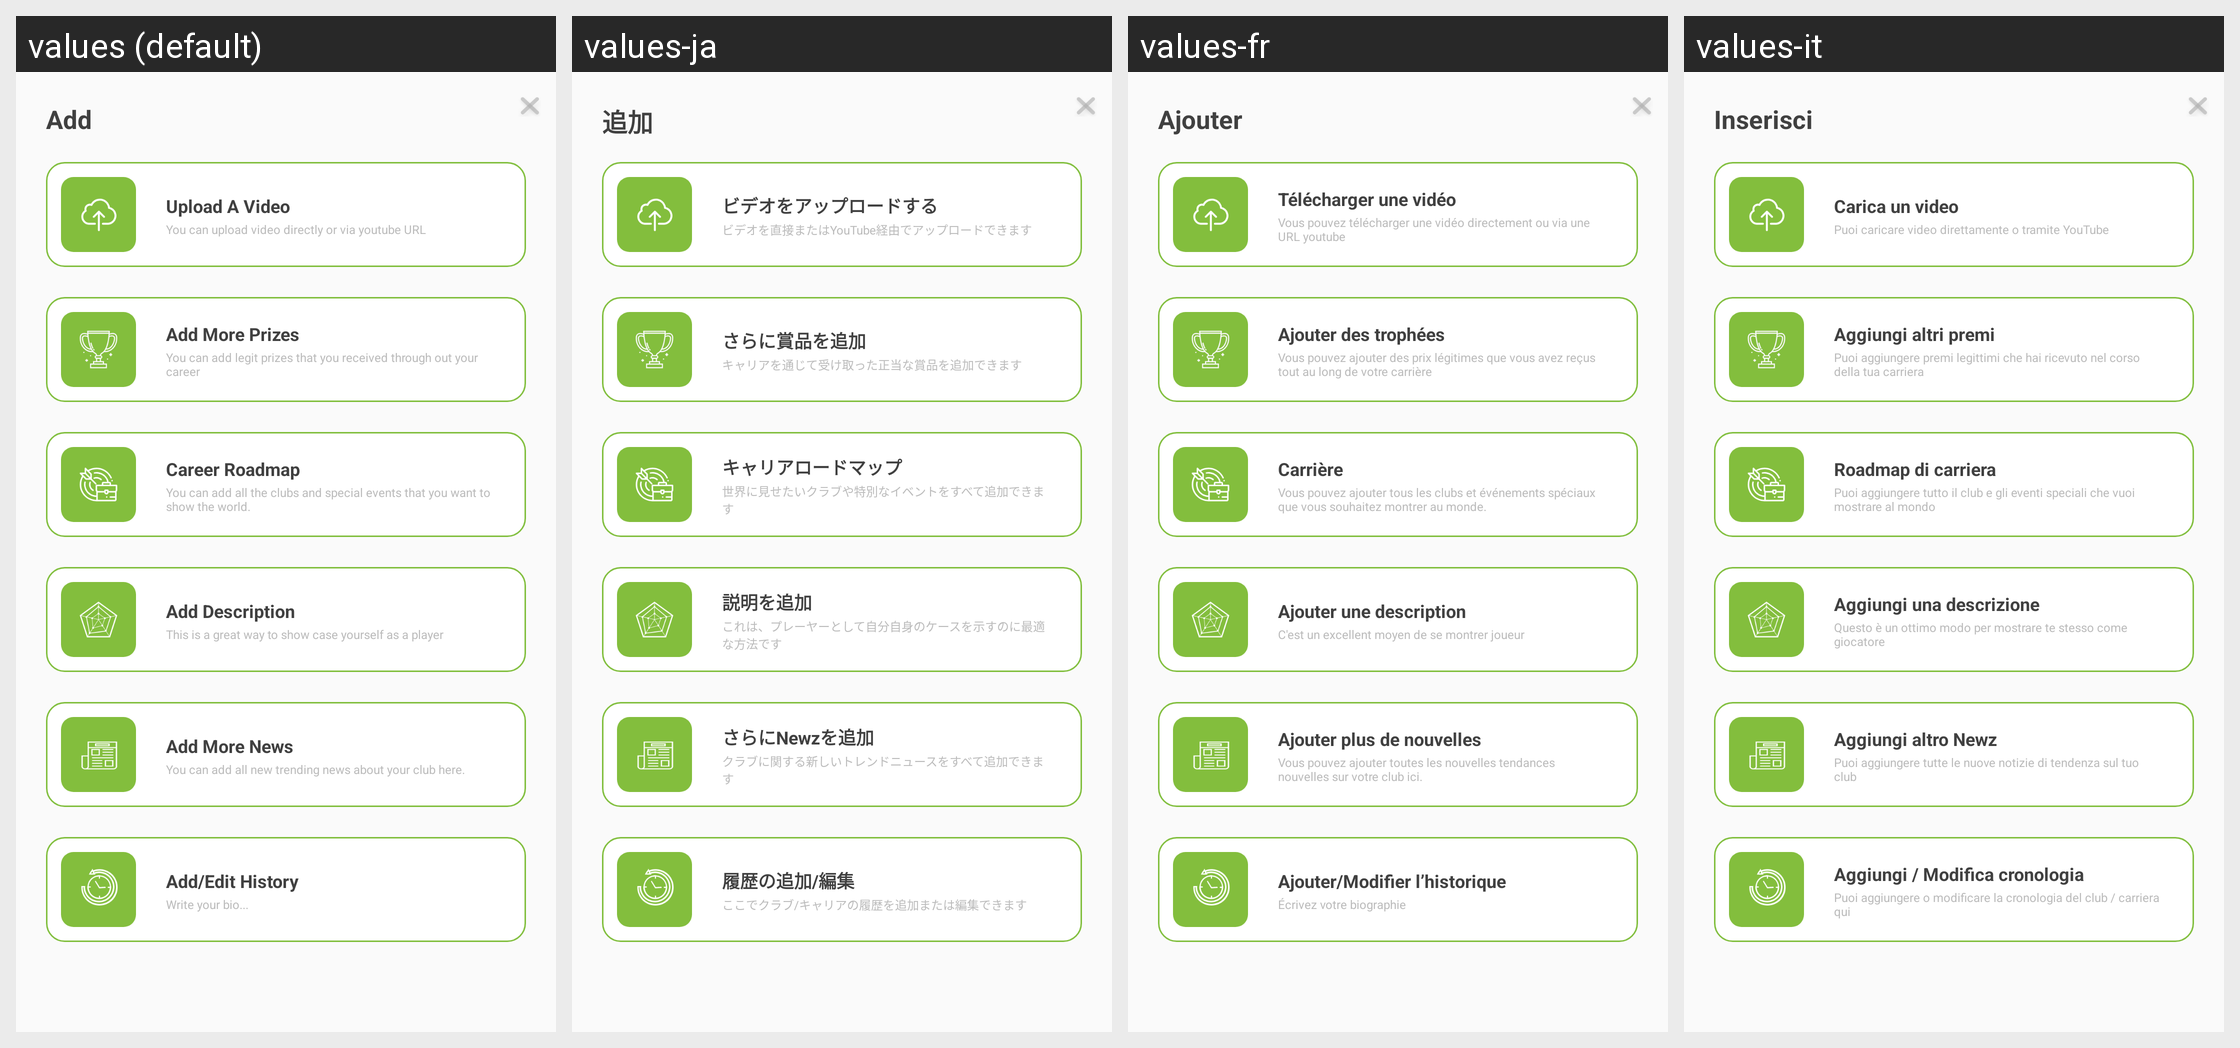

Strings drawn on this Android screen and how each of the app's shown locales translates them:
Android screen res/layout/dialog_add.xml rendered under 4 locales, left to right: values (default), values-ja, values-fr, values-it. Device: Nexus 5 (rendered at 1080×1920; each locale shown at half size, 540×960, under a caption strip naming it); theme AppTheme.
Other locales in the repository, not shown: values-de, values-es, values-pt, values-zh-rCN.
Strings drawn on this screen, with the default value and each locale's value (text and hints the layout hard-codes, and strings that could not be matched under every locale, appear in the picture but are not listed):

add
  values: Add
  values-ja: 追加
  values-fr: Ajouter
  values-it: Inserisci

upload_video
  values: Upload A Video
  values-ja: ビデオをアップロードする
  values-fr: Télécharger une vidéo
  values-it: Carica un video

upload_video_description
  values: You can upload video directly or via youtube URL
  values-ja: ビデオを直接またはYouTube経由でアップロードできます
  values-fr: Vous pouvez télécharger une vidéo directement ou via une URL youtube
  values-it: Puoi caricare video direttamente o tramite YouTube

add_more_prize
  values: Add More Prizes
  values-ja: さらに賞品を追加
  values-fr: Ajouter des trophées
  values-it: Aggiungi altri premi

add_more_prize_description
  values: You can add legit prizes that you received through out your career
  values-ja: キャリアを通じて受け取った正当な賞品を追加できます
  values-fr: Vous pouvez ajouter des prix légitimes que vous avez reçus tout au long de votre carrière
  values-it: Puoi aggiungere premi legittimi che hai ricevuto nel corso della tua carriera

career_roadmap
  values: Career Roadmap
  values-ja: キャリアロードマップ
  values-fr: Carrière
  values-it: Roadmap di carriera

career_roadmap_description
  values: You can add all the clubs and special events that you want to show the world.
  values-ja: 世界に見せたいクラブや特別なイベントをすべて追加できます
  values-fr: Vous pouvez ajouter tous les clubs et événements spéciaux que vous souhaitez montrer au monde.
  values-it: Puoi aggiungere tutto il club e gli eventi speciali che vuoi mostrare al mondo

add_description
  values: Add Description
  values-ja: 説明を追加
  values-fr: Ajouter une description
  values-it: Aggiungi una descrizione

add_description_description
  values: This is a great way to show case yourself as a player
  values-ja: これは、プレーヤーとして自分自身のケースを示すのに最適な方法です
  values-fr: C'est un excellent moyen de se montrer joueur
  values-it: Questo è un ottimo modo per mostrare te stesso come giocatore

add_more_news
  values: Add More News
  values-ja: さらにNewzを追加
  values-fr: Ajouter plus de nouvelles
  values-it: Aggiungi altro Newz

add_more_news_description
  values: You can add all new trending news about your club here.
  values-ja: クラブに関する新しいトレンドニュースをすべて追加できます
  values-fr: Vous pouvez ajouter toutes les nouvelles tendances nouvelles sur votre club ici.
  values-it: Puoi aggiungere tutte le nuove notizie di tendenza sul tuo club

add_history
  values: Add/Edit History
  values-ja: 履歴の追加/編集
  values-fr: Ajouter/Modifier l’historique
  values-it: Aggiungi / Modifica cronologia

add_history_description
  values: Write your bio...
  values-ja: ここでクラブ/キャリアの履歴を追加または編集できます
  values-fr: Écrivez votre biographie
  values-it: Puoi aggiungere o modificare la cronologia del club / carriera qui
